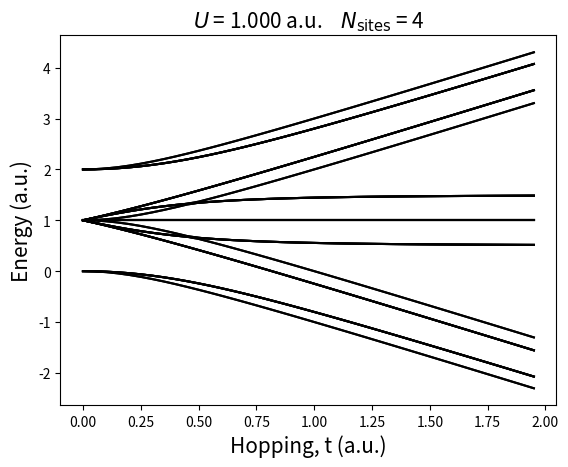
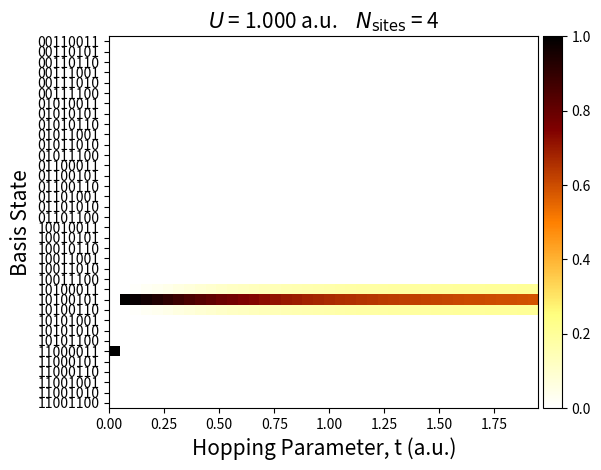
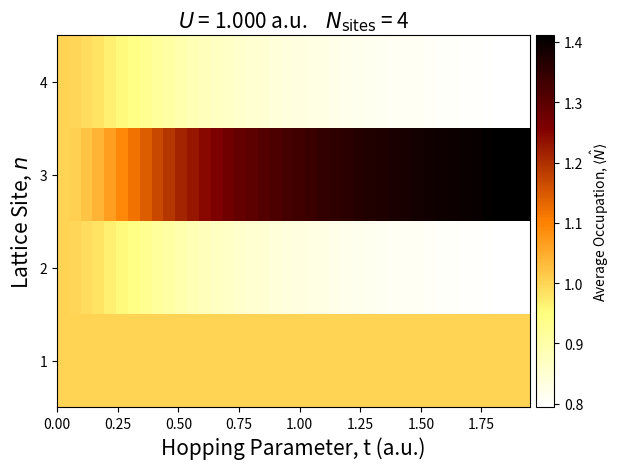

Recreate these plots in Python, in order.
import numpy as np
from itertools import product, combinations
from matplotlib import pyplot as plt

def get_Globals( tl ):
    # Parameters
    global N, t, U, n_up, n_down
    N      = 4  # Number of sites
    t      = tl  # Hopping parameter
    U      = 1.0  # On-site interaction parameter
    n_up   = 2  # Number of spin-up electrons
    n_down = 2  # Number of spin-down electrons

def create_hubbard_basis(N, n_up, n_down):
    """
    Create the basis states for the Hubbard model with N sites,
    n_up spin-up electrons, and n_down spin-down electrons.
    """
    global NBASIS, basis_states

    sites = range(N)
    up_states = list(combinations(sites, n_up))
    down_states = list(combinations(sites, n_down))
    
    basis_states = []
    for up in up_states:
        for down in down_states:
            state = [0] * (2 * N)
            for site in up:
                state[site] = 1  # Spin-up electron
            for site in down:
                state[site + N] = 1  # Spin-down electron
            basis_states.append(state)
    
    NBASIS = len(basis_states)

    print(f"dim(H) = {NBASIS}")
    for bi,b in enumerate( basis_states ):
        print(bi, b)

    basis_states = np.array(basis_states)

def create_hubbard_hamiltonian():
    """
    Create the Hamiltonian for the 1D Hubbard model with N sites, t hopping parameter,
    and U on-site interaction, restricted to the given basis states.
    """
    H = np.zeros((NBASIS, NBASIS))
    
    # Hopping term
    for b1 in range( NBASIS-1 ):
        b2 = b1 + 1
        state1 = basis_states[b1]
        state2 = basis_states[b2]
        for i in range(N):
            CHANGE_ALPHA = state1[:N] - state2[:N]
            CHANGE_BETA  = state1[N:] - state2[N:]
            #print(state1, "-->", state2, CHANGE_ALPHA, CHANGE_BETA, np.sum(np.abs(CHANGE_ALPHA))//2, np.sum(np.abs(CHANGE_BETA))//2 )
            if ( np.sum(np.abs(CHANGE_ALPHA))//2 == 0 and np.sum(np.abs(CHANGE_BETA))//2 == 1 ):
                H[b1,b2] = -t
                H[b2,b1] = -t
            elif ( np.sum(np.abs(CHANGE_ALPHA))//2 == 1 and np.sum(np.abs(CHANGE_BETA))//2 == 0 ):
                H[b1,b2] = -t
                H[b2,b1] = -t

        
    # On-site interaction term
    for b in range( NBASIS ):
        state   = basis_states[b]
        OCC     = (state[:N] == 1) * (state[N:] == 1)
        NU      = np.sum( OCC )
        #print(state[:N], state[N:], NU)
        H[b,b]  = NU * U
    

    # plt.imshow( H, origin='lower', cmap='viridis' )
    # plt.colorbar(pad=0.01)
    # plt.xticks( ticks=np.arange(NBASIS), labels=["".join(map(str,basis_states[b])) for b in range(NBASIS)], rotation=60, fontsize=5 )
    # plt.yticks( ticks=np.arange(NBASIS), labels=["".join(map(str,basis_states[b])) for b in range(NBASIS)], rotation=30, fontsize=5 )
    # plt.tight_layout()
    # plt.savefig("H.jpg", dpi=300)
    # plt.clf()
    return H

def plot_Energy( E, t_LIST ):
    for state in range( NBASIS ):
        plt.plot( t_LIST, E[:,state], '-', c='black' ) # , label="$\psi_%1.0f$" % state )
    #plt.legend()
    plt.xlabel("Hopping, t (a.u.)", fontsize=15)
    plt.ylabel("Energy (a.u.)", fontsize=15)
    plt.title("$U$ = %1.3f a.u.    $N_\mathrm{sites}$ = %1.0f" % (U,N), fontsize=15)
    plt.savefig("E.jpg", dpi=300)
    plt.clf()

def plot_Wavefunctions( E, WFN, t_LIST ):
    # Full basis
    for state in range( 1 ):
        plt.imshow( WFN[:,:,state].T**2, origin='lower', cmap='afmhot_r', extent=[t_LIST[0], t_LIST[-1], 0.5, NBASIS+0.5], aspect='auto' )
        plt.colorbar(pad=0.01)
        #plt.yticks( ticks=np.arange(1, NBASIS+1,1), labels=np.arange(1,NBASIS+1,1) )
        plt.yticks( ticks=np.arange(1, NBASIS+1,1), labels=["".join(map(str,basis_states[b])) for b in range(NBASIS)] )
        plt.xlabel("Hopping Parameter, t (a.u.)", fontsize=15)
        plt.ylabel("Basis State", fontsize=15)
        plt.title("$U$ = %1.3f a.u.    $N_\mathrm{sites}$ = %1.0f" % (U,N), fontsize=15)
        plt.tight_layout()
        plt.savefig(f"WFN_{state}.jpg", dpi=300)
        plt.clf()

    # Project into site basis
    # N_OP = np.diag( np.arange(N) )
    # N_OP = np.kron( np.identity(2), N_OP )
    # print(N_OP)
    # exit()
    #for state in range( NBASIS ):
    for state in range( 1 ):
        POP = np.zeros( (len(t_LIST),N) )
        for s in range( N ):
            for b in range( NBASIS ):
                if ( basis_states[b,s] == 1 or basis_states[b,s+N] == 1 ):
                    #print( "BASIS = ", basis_states[b,:], "Occupation = %1.0f" % (basis_states[b,s] + basis_states[b,s+N]), "on site %s" % s,  )
                    POP[:,s] += WFN[:,b,state]**2 * (basis_states[b,s] + basis_states[b,s+N])
        plt.imshow( POP[:,:].T, origin='lower', cmap='afmhot_r', extent=[t_LIST[0], t_LIST[-1], 0.5, N+0.5], aspect='auto' )
        cbar = plt.colorbar(pad=0.01,label="Average Occupation, $\langle \hat{N} \\rangle$")
        plt.yticks( ticks=np.arange(1, N+1,1), labels=np.arange(1, N+1,1) )
        plt.xlabel("Hopping Parameter, t (a.u.)", fontsize=15)
        plt.ylabel("Lattice Site, $n$", fontsize=15)
        plt.title("$U$ = %1.3f a.u.    $N_\mathrm{sites}$ = %1.0f" % (U,N), fontsize=15)
        plt.tight_layout()
        plt.savefig(f"WFN_{state}_SITE.jpg", dpi=300)
        plt.clf()

def main():

    t_LIST = np.arange( 0.0, 2.0, 0.05 )
    E   = 0
    WFN = 0
    
    for ti, t in enumerate(t_LIST):
        get_Globals(t)

        # Create the basis states with the given electron configuration
        create_hubbard_basis(N, n_up, n_down)
        if ( ti == 0 ):
            E   = np.zeros( (len(t_LIST), NBASIS) )
            WFN = np.zeros( (len(t_LIST), NBASIS, NBASIS) )

        # Create the Hamiltonian
        H = create_hubbard_hamiltonian()

        # Find the ground state energy and eigenvector
        E[ti,:], WFN[ti,:,:] = np.linalg.eigh(H)  # Find all eigenvalues and eigenvectors

    plot_Energy( E, t_LIST )
    plot_Wavefunctions( E, WFN, t_LIST )


if ( __name__ == "__main__"):
    main()
